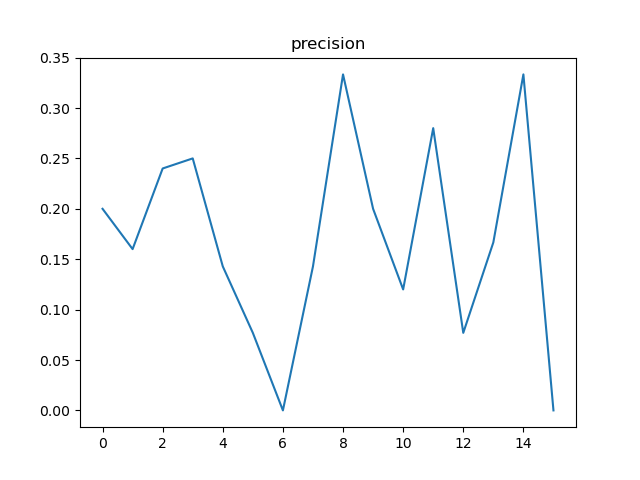

Data behind this chart, as committed beside it:
, t, precision, n
0, 12, 0.2, 50
1, 24, 0.16, 25
2, 36, 0.24, 25
3, 48, 0.25, 12
4, 60, 0.1429, 14
5, 72, 0.07692, 13
6, 84, 0.0, 6
7, 96, 0.1429, 7
8, 108, 0.3333, 6
9, 120, 0.2, 50
10, 132, 0.12, 25
11, 144, 0.28, 25
12, 156, 0.07692, 13
13, 168, 0.1667, 12
14, 180, 0.3333, 12
15, 192, 0.0, 7
